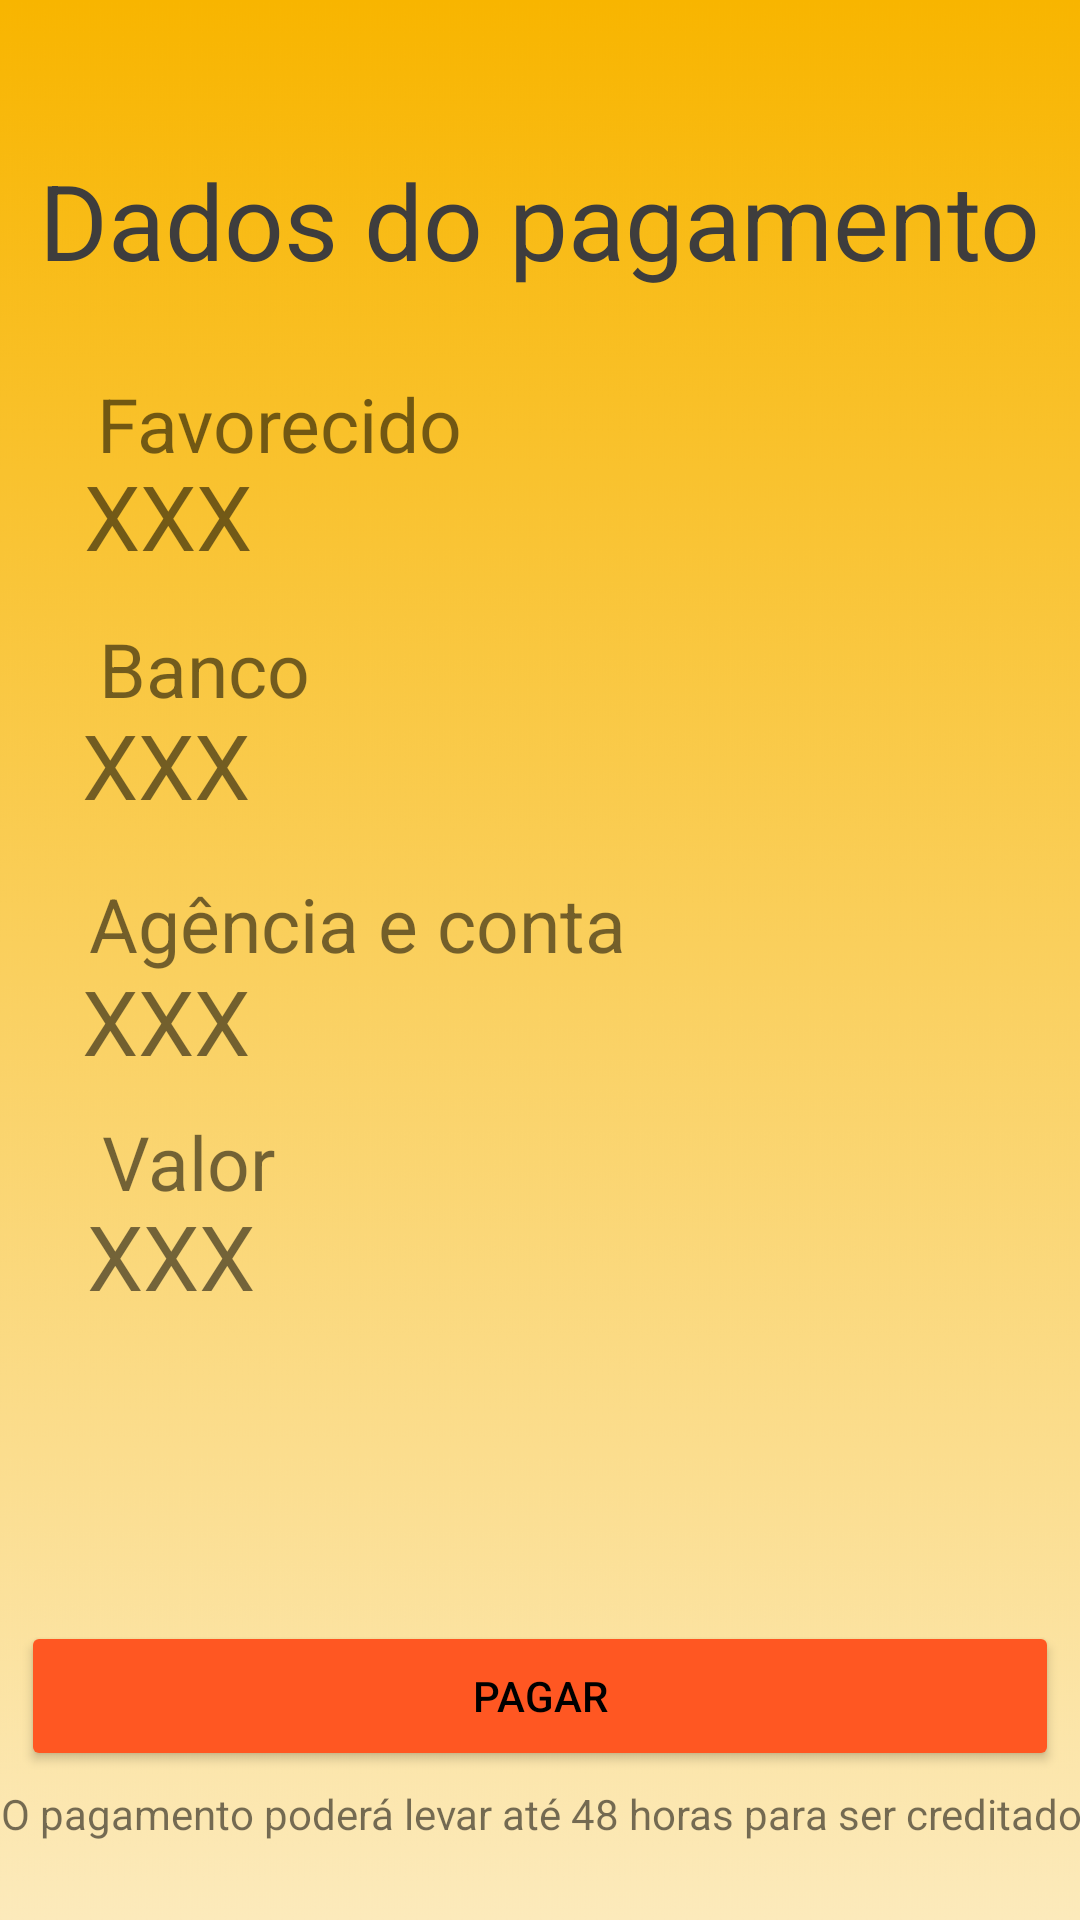

Layout XML and referenced resources for this Android screen:
<!-- AndroidManifest.xml: application theme Theme.MeuAplicativoPayCoin -->
<!-- res/layout/activity_detalhes_pagamento.xml -->
<?xml version="1.0" encoding="utf-8"?>
<androidx.constraintlayout.widget.ConstraintLayout xmlns:android="http://schemas.android.com/apk/res/android"
    xmlns:app="http://schemas.android.com/apk/res-auto"
    xmlns:tools="http://schemas.android.com/tools"
    android:layout_width="match_parent"
    android:layout_height="match_parent"
    android:background="@drawable/gradient"
    tools:context=".Activity_detalhesPagamento">

    <TextView
        android:layout_width="379dp"
        android:layout_height="31dp"
        android:text="O pagamento poderá levar até 48 horas para ser creditado"
        android:textAlignment="center"
        android:textSize="14dp"
        app:layout_constraintBottom_toBottomOf="parent"
        app:layout_constraintEnd_toEndOf="parent"
        app:layout_constraintStart_toStartOf="parent"
        app:layout_constraintTop_toTopOf="parent"
        app:layout_constraintVertical_bias="0.977" />

    <TextView
        android:layout_width="wrap_content"
        android:layout_height="wrap_content"
        android:text="Dados do pagamento"
        android:textColor="#3E3D3D"
        android:textSize="35dp"
        app:layout_constraintBottom_toBottomOf="parent"
        app:layout_constraintEnd_toEndOf="parent"
        app:layout_constraintHorizontal_bias="0.493"
        app:layout_constraintStart_toStartOf="parent"
        app:layout_constraintTop_toTopOf="parent"
        app:layout_constraintVertical_bias="0.084" />

    <TextView
        android:layout_width="227dp"
        android:layout_height="43dp"
        android:text="XXX"
        android:textAlignment="textStart"
        android:textSize="30dp"
        app:layout_constraintBottom_toBottomOf="parent"
        app:layout_constraintEnd_toEndOf="parent"
        app:layout_constraintHorizontal_bias="0.217"
        app:layout_constraintStart_toStartOf="parent"
        app:layout_constraintTop_toTopOf="parent"
        app:layout_constraintVertical_bias="0.667" />

    <TextView
        android:layout_width="227dp"
        android:layout_height="43dp"
        android:text="XXX"
        android:textAlignment="textStart"
        android:textSize="30dp"
        app:layout_constraintBottom_toBottomOf="parent"
        app:layout_constraintEnd_toEndOf="parent"
        app:layout_constraintHorizontal_bias="0.206"
        app:layout_constraintStart_toStartOf="parent"
        app:layout_constraintTop_toTopOf="parent"
        app:layout_constraintVertical_bias="0.393" />

    <TextView
        android:layout_width="227dp"
        android:layout_height="43dp"
        android:text="XXX"
        android:textAlignment="textStart"
        android:textSize="30dp"
        app:layout_constraintBottom_toBottomOf="parent"
        app:layout_constraintEnd_toEndOf="parent"
        app:layout_constraintHorizontal_bias="0.206"
        app:layout_constraintStart_toStartOf="parent"
        app:layout_constraintTop_toTopOf="parent"
        app:layout_constraintVertical_bias="0.536" />

    <TextView
        android:layout_width="wrap_content"
        android:layout_height="wrap_content"
        android:text="Agência e conta"
        android:textSize="25dp"
        app:layout_constraintBottom_toBottomOf="parent"
        app:layout_constraintEnd_toEndOf="parent"
        app:layout_constraintHorizontal_bias="0.164"
        app:layout_constraintStart_toStartOf="parent"
        app:layout_constraintTop_toTopOf="parent"
        app:layout_constraintVertical_bias="0.48" />

    <TextView
        android:layout_width="wrap_content"
        android:layout_height="wrap_content"
        android:text="Favorecido"
        android:textSize="25dp"
        app:layout_constraintBottom_toBottomOf="parent"
        app:layout_constraintEnd_toEndOf="parent"
        app:layout_constraintHorizontal_bias="0.135"
        app:layout_constraintStart_toStartOf="parent"
        app:layout_constraintTop_toTopOf="parent"
        app:layout_constraintVertical_bias="0.205" />

    <TextView
        android:layout_width="wrap_content"
        android:layout_height="wrap_content"
        android:text="Banco"
        android:textSize="25dp"
        app:layout_constraintBottom_toBottomOf="parent"
        app:layout_constraintEnd_toEndOf="parent"
        app:layout_constraintHorizontal_bias="0.114"
        app:layout_constraintStart_toStartOf="parent"
        app:layout_constraintTop_toTopOf="parent"
        app:layout_constraintVertical_bias="0.34" />

    <TextView
        android:layout_width="wrap_content"
        android:layout_height="wrap_content"
        android:text="Valor"
        android:textSize="25dp"
        app:layout_constraintBottom_toBottomOf="parent"
        app:layout_constraintEnd_toEndOf="parent"
        app:layout_constraintHorizontal_bias="0.113"
        app:layout_constraintStart_toStartOf="parent"
        app:layout_constraintTop_toTopOf="parent"
        app:layout_constraintVertical_bias="0.611" />

    <TextView
        android:layout_width="227dp"
        android:layout_height="43dp"
        android:text="XXX"
        android:textAlignment="textStart"
        android:textSize="30dp"
        app:layout_constraintBottom_toBottomOf="parent"
        app:layout_constraintEnd_toEndOf="parent"
        app:layout_constraintHorizontal_bias="0.211"
        app:layout_constraintStart_toStartOf="parent"
        app:layout_constraintTop_toTopOf="parent"
        app:layout_constraintVertical_bias="0.254" />

    <Button
        android:id="@+id/detalhesPagamento_btn_autenticar"
        android:layout_width="346dp"
        android:layout_height="50dp"
        android:backgroundTint="#FF5722"
        android:text="Pagar"
        android:textColor="#000"
        app:layout_constraintBottom_toBottomOf="parent"
        app:layout_constraintEnd_toEndOf="parent"
        app:layout_constraintHorizontal_bias="0.498"
        app:layout_constraintStart_toStartOf="parent"
        app:layout_constraintTop_toTopOf="parent"
        app:layout_constraintVertical_bias="0.916" />

</androidx.constraintlayout.widget.ConstraintLayout>
<!-- resources referenced by this layout -->
<resources>
  <!-- drawable gradient: jpg bitmap (drawable-v24, 253009 bytes) -->
  <style name="Theme.MeuAplicativoPayCoin" parent="Theme.MaterialComponents.DayNight.DarkActionBar">
          
          <item name="colorPrimary">@color/purple_500</item>
          <item name="colorPrimaryVariant">@color/purple_700</item>
          <item name="colorOnPrimary">@color/white</item>
          
          <item name="colorSecondary">@color/teal_200</item>
          <item name="colorSecondaryVariant">@color/teal_700</item>
          <item name="colorOnSecondary">@color/black</item>
          
          <item name="android:statusBarColor" tools:targetApi="l">?attr/colorPrimaryVariant</item>
          
      </style>
  <!-- not gathered from this repository: default colours our renderer supplied (Android Studio template values) -->
  <color name="purple_500">#FF6200EE</color>
  <color name="purple_700">#FF3700B3</color>
  <color name="teal_200">#FF03DAC5</color>
  <color name="teal_700">#FF018786</color>
  <color name="black">#FF000000</color>
  <color name="white">#FFFFFFFF</color>
</resources>
